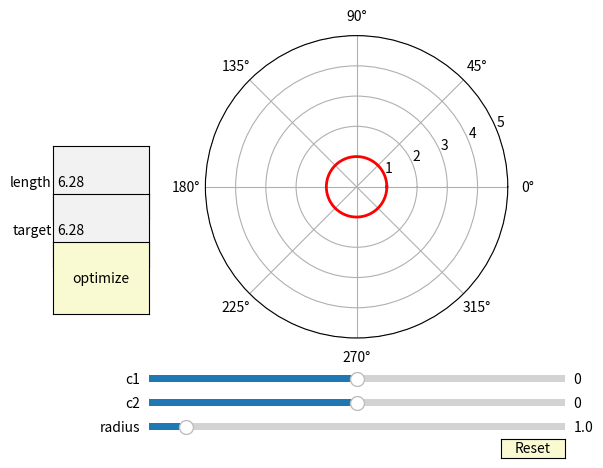

Source code (Python):
from numpy import pi, sin, cos
import numpy as np
import matplotlib.pyplot as plt
from matplotlib.widgets import Slider, Button, RadioButtons, TextBox
import math

def circle_x_sine(radius, c1, c2):
    return radius * (1 + c1 * cos(4 * rads) + c2 * cos(8 * rads))

rads = np.arange(0, (2 * np.pi), 0.01)

def compute_length(radius, c1, c2):
    length = 0
    radii = circle_x_sine(radius, c1, c2)
    r1 = radii[0]
    r2 = radii[0]
    for i in range(len(rads)-1):
        r1 = r2
        r2 = radii[i+1]
        length = length + np.sqrt(r1 * r1 + r2 * r2 - 2 * r1 * r2 * cos(0.01))
    return length

def compute_and_format_length(radius, c1, c2):
    return "{:.2f}".format(compute_length(radius, c1, c2))

def find_best_radius(radius, c1, c2, target):
    cur_length = compute_length(radius, c1, c2)
    prev_length = cur_length
    cur_radius = radius
    prev_radius = radius
    in_between = False
    #We iterate until we find two radii that make lengths such that the target is in between
    while not in_between:
        if prev_length > target:
            cur_radius = prev_radius/2
            cur_length = compute_length(cur_radius, c1, c2)
            if cur_length < target:
                in_between = True
            else:
                prev_length = cur_length
                prev_radius = cur_radius
        else:
            cur_radius = prev_radius*2
            cur_length = compute_length(cur_radius, c1, c2)
            if cur_length > target:
                in_between = True
            else:
                prev_length = cur_length
                prev_radius = cur_radius
    #we reorganize the lengths
    small_radius = min(prev_radius, cur_radius)
    big_radius = max(prev_radius, cur_radius)
    #divide the interval, keep interval containing target, continue until new length is close enough to target
    while (True):
        new_radius = (big_radius + small_radius)/2
        new_length = compute_length(new_radius, c1, c2)
        if abs(new_length - target) < 1e-2:
            return new_radius
        elif new_length < target:
            small_radius = new_radius
        else:
            big_radius = new_radius


axis_color = 'lightgoldenrodyellow'

fig = plt.figure()
ax = fig.add_subplot(111, projection='polar')

# Adjust the subplots region to leave some space for the sliders and buttons
fig.subplots_adjust(left=0.25, bottom=0.25)

c1_0 = 0
c2_0 = 0
rad_0 = 1

# Draw the initial plot
# The 'line' variable is used for modifying the line later
[line] = ax.plot(rads, circle_x_sine(rad_0, c1_0, c2_0), linewidth=2, color='red')
ax.set_ylim([0, 5])
# Add two sliders for tweaking the parameters

# Define an axes area and draw a slider in it
c1_slider_ax  = fig.add_axes([0.25, 0.15, 0.65, 0.03], facecolor=axis_color)
c1_slider = Slider(c1_slider_ax, 'c1', -1, 1.0, valinit=c1_0)

# Draw another slider
c2_slider_ax = fig.add_axes([0.25, 0.1, 0.65, 0.03], facecolor=axis_color)
c2_slider = Slider(c2_slider_ax, 'c2', -1, 1, valinit=c2_0)

# Draw another slider
radius_slider_ax = fig.add_axes([0.25, 0.05, 0.65, 0.03], facecolor=axis_color)
radius_slider = Slider(radius_slider_ax, 'radius', 0.1, 10, valinit=rad_0)

#length display
length_ax = fig.add_axes([0.1, 0.5, 0.15, 0.15])
length_text_box = TextBox(length_ax, 'length', initial = compute_and_format_length(rad_0, c1_0, c2_0))

# Define an action for modifying the line when any slider's value changes
def sliders_on_changed(val):
    line.set_ydata(circle_x_sine(radius_slider.val, c1_slider.val, c2_slider.val))
    length_text_box.set_val(compute_and_format_length(radius_slider.val, c1_slider.val, c2_slider.val))
    fig.canvas.draw_idle()
c1_slider.on_changed(sliders_on_changed)
c2_slider.on_changed(sliders_on_changed)
radius_slider.on_changed(sliders_on_changed)

# Add a button for resetting the parameters
reset_button_ax = fig.add_axes([0.8, 0., 0.1, 0.04])
reset_button = Button(reset_button_ax, 'Reset', color=axis_color, hovercolor='0.975')
def reset_button_on_clicked(mouse_event):
    c2_slider.reset()
    c1_slider.reset()
    radius_slider.reset()
reset_button.on_clicked(reset_button_on_clicked)

#target display
target_ax = fig.add_axes([0.1, 0.4, 0.15, 0.15])
target_text_box = TextBox(target_ax, 'target', initial = "6.28")
opt_ax = fig.add_axes([0.1, 0.3, 0.15, 0.15])
opt_button = Button(opt_ax, 'optimize', color=axis_color)
def opt_button_on_clicked(mouse_event):
    radius_slider.set_val(find_best_radius(radius_slider.val, c1_slider.val, c2_slider.val, float(target_text_box.text)))
opt_button.on_clicked(opt_button_on_clicked)

plt.show()
